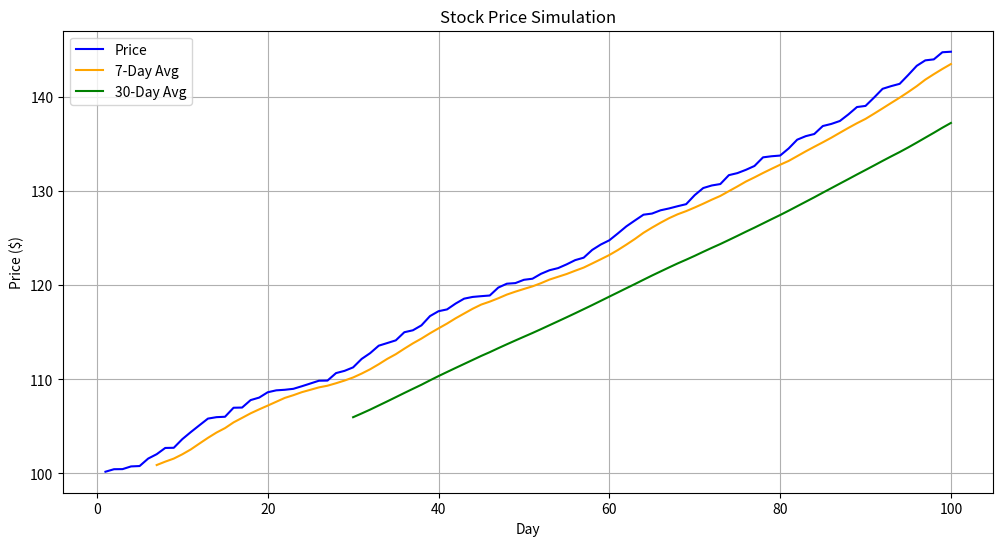

Here is the Python script that generated this plot:
import numpy as np
import pandas as pd
import matplotlib.pyplot as plt

days = 100
price = 100
prices = []

for _ in range(1, days +1):
    price += np.random.rand()
    prices.append(price)


df = pd.DataFrame({
    'Day': np.arange(1, days + 1),
    'Price': prices
})
print(df)

df['7-Day Avg'] = df['Price'].rolling(window=7).mean()
df['30-Day Avg'] = df['Price'].rolling(window=30).mean()

max_price_day = df.loc[df['Price'].idxmax()]
print("Day with highest price:")
print(max_price_day)

plt.figure(figsize=(12, 6))
plt.plot(df['Day'], df['Price'], label='Price', color='blue')
plt.plot(df['Day'], df['7-Day Avg'], label='7-Day Avg', color='orange')
plt.plot(df['Day'], df['30-Day Avg'], label='30-Day Avg', color='green')

plt.title('Stock Price Simulation')
plt.xlabel('Day')
plt.ylabel('Price ($)')
plt.legend()
plt.grid(True)
plt.show()
